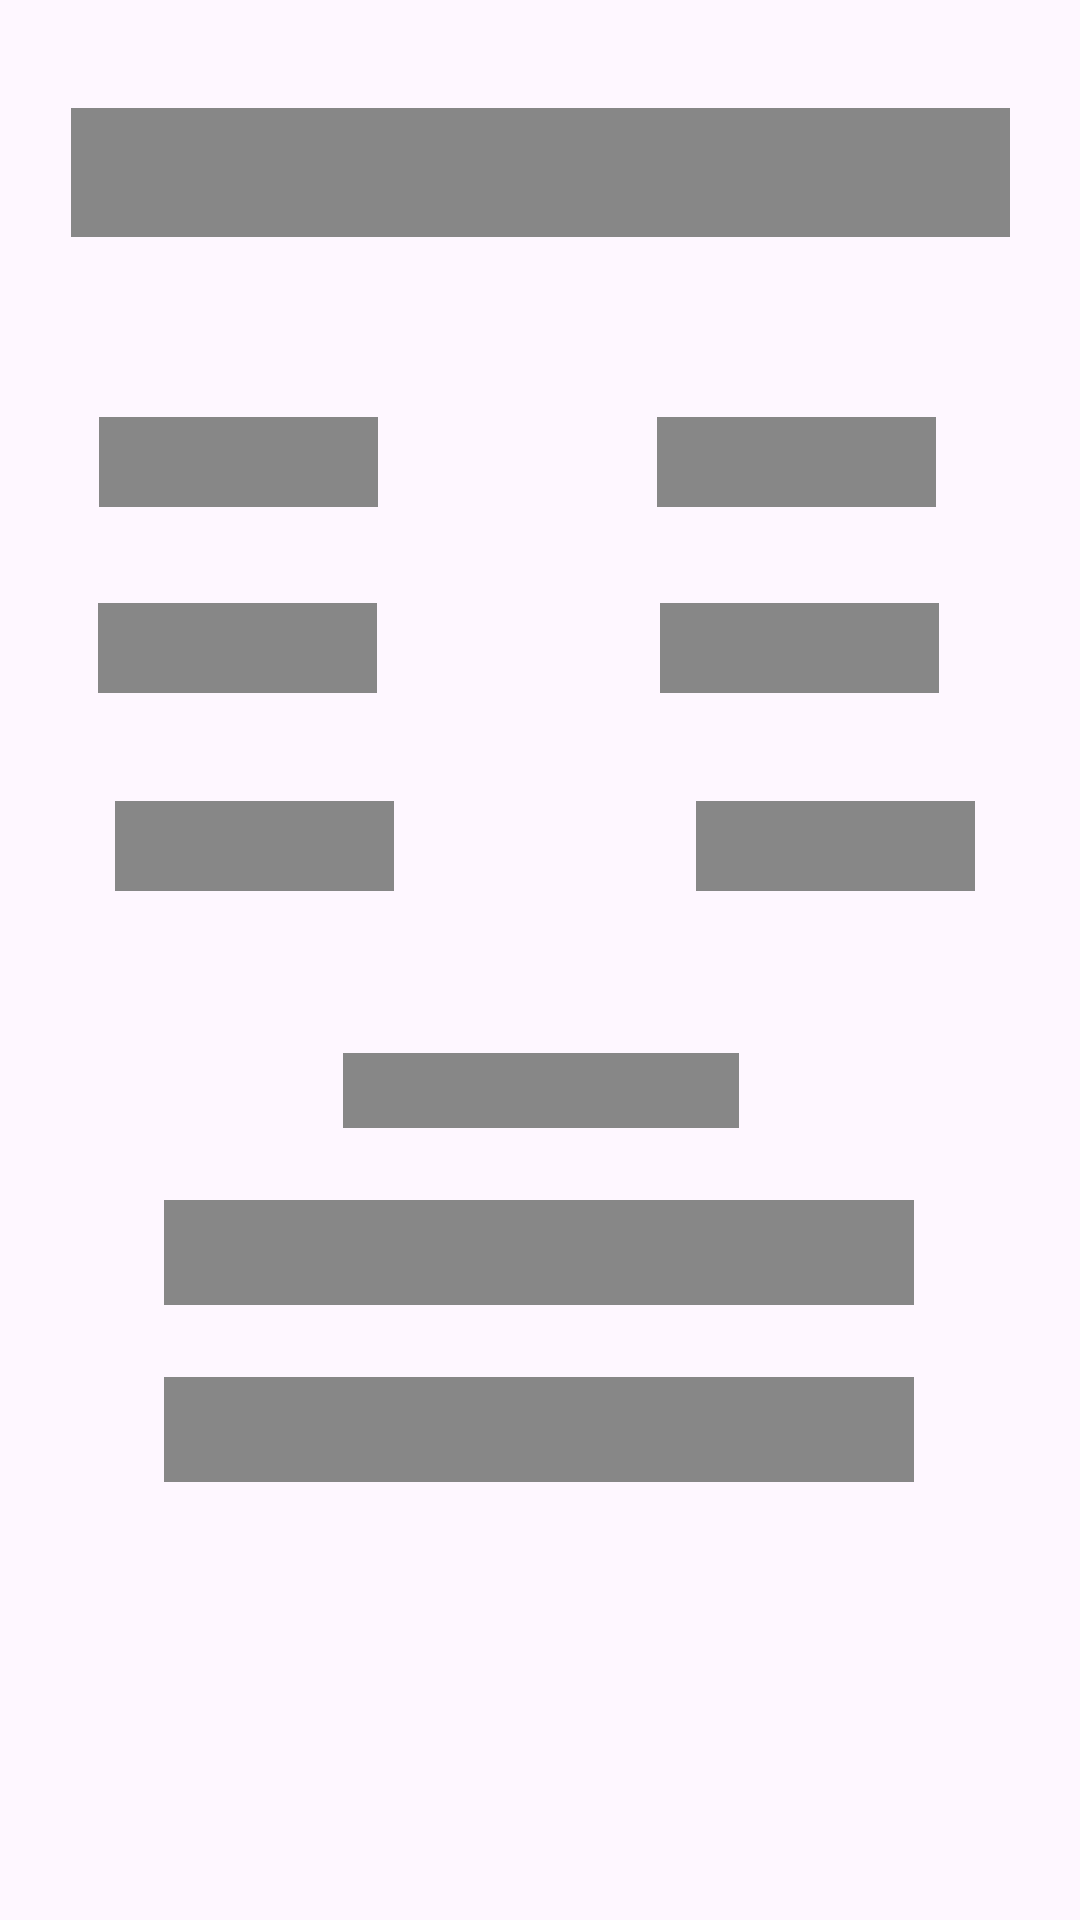

Write the Android layout XML for this screen, with the resource values it uses.
<!-- AndroidManifest.xml: application theme Theme.Comandas -->
<!-- res/layout/shimmer_transfer_loading.xml -->
<?xml version="1.0" encoding="utf-8"?>
<androidx.constraintlayout.widget.ConstraintLayout xmlns:android="http://schemas.android.com/apk/res/android"
    xmlns:tools="http://schemas.android.com/tools"
    android:layout_width="match_parent"
    android:layout_height="match_parent"
    xmlns:app="http://schemas.android.com/apk/res-auto">

    <FrameLayout
        android:layout_width="250dp"
        android:layout_height="35dp"
        android:layout_marginTop="24dp"
        android:background="@color/gray"
        app:layout_constraintEnd_toEndOf="parent"
        app:layout_constraintHorizontal_bias="0.496"
        app:layout_constraintStart_toStartOf="parent"
        app:layout_constraintTop_toBottomOf="@+id/frameLayout8" />

    <FrameLayout
        android:id="@+id/frameLayout8"
        android:layout_width="250dp"
        android:layout_height="35dp"
        android:layout_marginTop="24dp"
        android:background="@color/gray"
        app:layout_constraintEnd_toEndOf="parent"
        app:layout_constraintHorizontal_bias="0.496"
        app:layout_constraintStart_toStartOf="parent"
        app:layout_constraintTop_toBottomOf="@+id/frameLayout7" />

    <FrameLayout
        android:id="@+id/frameLayout7"
        android:layout_width="132dp"
        android:layout_height="25dp"
        android:layout_marginTop="272dp"
        android:background="@color/gray"
        app:layout_constraintEnd_toEndOf="parent"
        app:layout_constraintHorizontal_bias="0.501"
        app:layout_constraintStart_toStartOf="parent"
        app:layout_constraintTop_toBottomOf="@+id/top" />

    <FrameLayout
        android:id="@+id/frameLayout4"
        android:layout_width="93dp"
        android:layout_height="30dp"
        android:layout_marginTop="36dp"
        android:background="@color/gray"
        app:layout_constraintEnd_toEndOf="parent"
        app:layout_constraintHorizontal_bias="0.743"
        app:layout_constraintStart_toEndOf="@+id/frameLayout6"
        app:layout_constraintTop_toBottomOf="@+id/frameLayout2" />

    <FrameLayout
        android:id="@+id/frameLayout2"
        android:layout_width="93dp"
        android:layout_height="30dp"
        android:layout_marginTop="32dp"
        android:background="@color/gray"
        app:layout_constraintEnd_toEndOf="parent"
        app:layout_constraintHorizontal_bias="0.02"
        app:layout_constraintStart_toStartOf="@+id/frameLayout"
        app:layout_constraintTop_toBottomOf="@+id/frameLayout" />

    <FrameLayout
        android:id="@+id/frameLayout"
        android:layout_width="93dp"
        android:layout_height="30dp"
        android:layout_marginTop="60dp"
        android:layout_marginEnd="48dp"
        android:background="@color/gray"
        app:layout_constraintEnd_toEndOf="parent"
        app:layout_constraintTop_toBottomOf="@+id/top" />

    <FrameLayout
        android:id="@+id/frameLayout5"
        android:layout_width="93dp"
        android:layout_height="30dp"
        android:layout_marginTop="32dp"
        android:background="@color/gray"
        app:layout_constraintEnd_toStartOf="@+id/frameLayout2"
        app:layout_constraintHorizontal_bias="0.256"
        app:layout_constraintStart_toStartOf="parent"
        app:layout_constraintTop_toBottomOf="@+id/frameLayout3">

    </FrameLayout>

    <FrameLayout
        android:id="@+id/top"
        android:layout_width="313dp"
        android:layout_height="43dp"
        android:layout_marginTop="36dp"
        android:background="@color/gray"
        app:layout_constraintEnd_toEndOf="parent"
        app:layout_constraintStart_toStartOf="parent"
        app:layout_constraintTop_toTopOf="parent" />

    <FrameLayout
        android:id="@+id/frameLayout3"
        android:layout_width="93dp"
        android:layout_height="30dp"
        android:layout_marginTop="60dp"
        android:background="@color/gray"
        app:layout_constraintEnd_toStartOf="@+id/frameLayout"
        app:layout_constraintHorizontal_bias="0.261"
        app:layout_constraintStart_toStartOf="parent"
        app:layout_constraintTop_toBottomOf="@+id/top" />

    <FrameLayout
        android:id="@+id/frameLayout6"
        android:layout_width="93dp"
        android:layout_height="30dp"
        android:layout_marginTop="36dp"
        android:background="@color/gray"
        app:layout_constraintEnd_toEndOf="parent"
        app:layout_constraintHorizontal_bias="0.144"
        app:layout_constraintStart_toStartOf="parent"
        app:layout_constraintTop_toBottomOf="@+id/frameLayout5" />


</androidx.constraintlayout.widget.ConstraintLayout>
<!-- resources referenced by this layout -->
<resources>
  <color name="gray">#878787</color>
  <style name="Theme.Comandas" parent="Base.Theme.Comandas" />
  <style name="Base.Theme.Comandas" parent="Theme.Material3.DayNight.NoActionBar">
          
          
      </style>
</resources>
